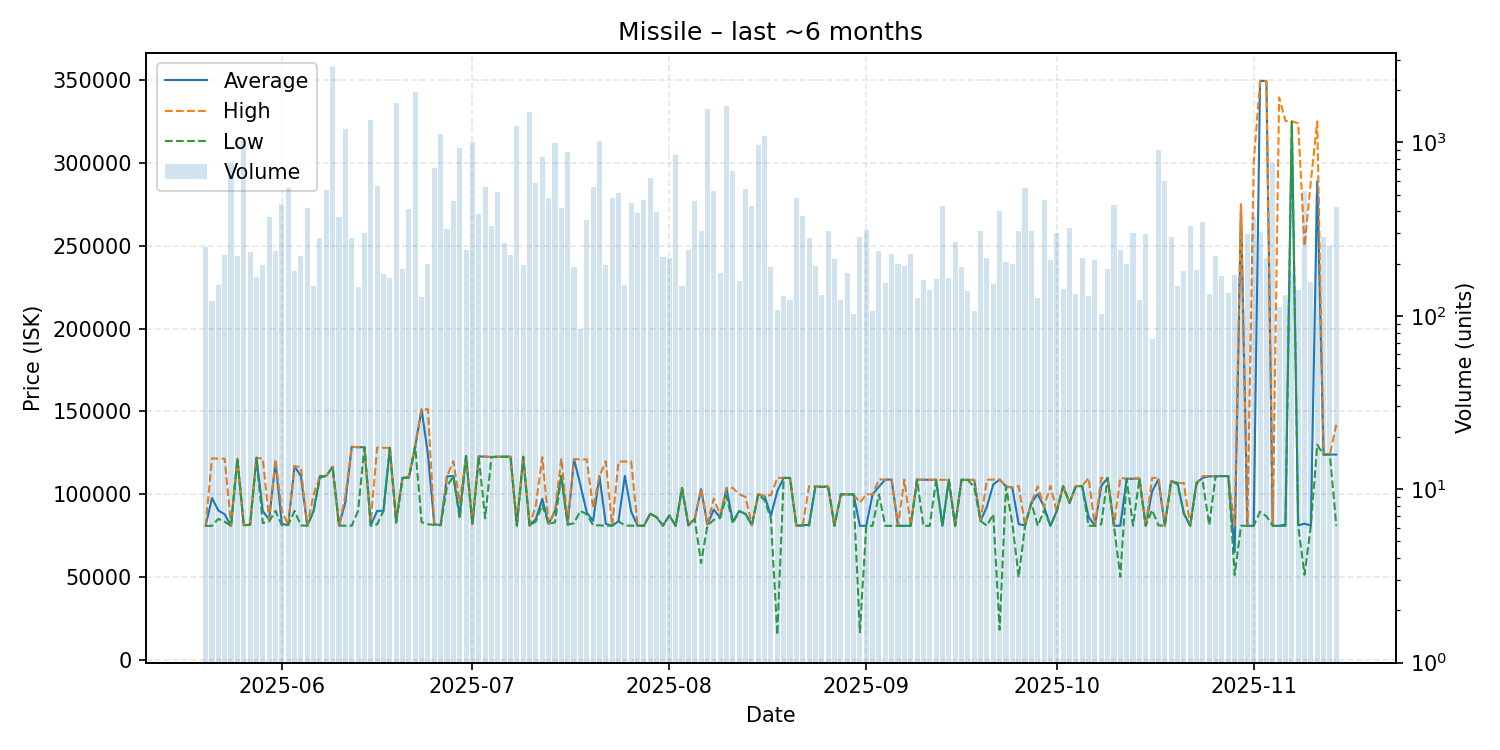

Data behind this chart, as committed beside it:
date, average, highest, lowest, order_count, volume
2025-05-20, 81000, 81000, 81000, 39, 248
2025-05-21, 97765, 121700, 81000, 30, 122
2025-05-22, 90281, 121500, 85209, 34, 150
2025-05-23, 87961, 121600, 83483, 50, 223
2025-05-24, 81000, 81000, 81000, 63, 765
2025-05-25, 121500, 121500, 121500, 64, 222
2025-05-26, 81307, 81486, 81291, 55, 1019
2025-05-27, 81634, 81634, 81634, 27, 232
2025-05-28, 122100, 122100, 121900, 43, 168
2025-05-29, 89931, 121500, 82685, 60, 196
2025-05-30, 84811, 84811, 83651, 48, 370
2025-05-31, 119700, 121000, 90000, 62, 237
2025-06-01, 82118, 90000, 81316, 66, 441
2025-06-02, 81503, 81503, 81503, 86, 545
2025-06-03, 116900, 117000, 90010, 59, 182
2025-06-04, 111100, 116400, 81267, 57, 220
2025-06-05, 81037, 81037, 81037, 44, 420
2025-06-06, 90030, 100000, 90030, 48, 148
2025-06-07, 111000, 111000, 110000, 69, 282
2025-06-08, 111100, 111200, 111100, 64, 528
2025-06-09, 116600, 116600, 116500, 76, 2732
2025-06-10, 81201, 81201, 81201, 34, 373
2025-06-11, 95123, 98806, 81003, 61, 1186
2025-06-12, 128600, 128700, 81000, 49, 282
2025-06-13, 128400, 128500, 90030, 37, 147
2025-06-14, 128400, 128400, 128400, 73, 301
2025-06-15, 81136, 83687, 81012, 61, 1343
2025-06-16, 90020, 128200, 81883, 57, 562
2025-06-17, 90020, 128100, 90020, 35, 174
2025-06-18, 128000, 128000, 128000, 37, 164
2025-06-19, 83555, 85124, 82836, 54, 1696
2025-06-20, 109900, 109900, 109900, 44, 186
2025-06-21, 110000, 110900, 109900, 57, 411
2025-06-22, 129000, 130000, 128700, 46, 1961
2025-06-23, 151300, 151400, 83232, 53, 128
2025-06-24, 124000, 151300, 81995, 40, 199
2025-06-25, 81924, 81924, 81537, 39, 713
2025-06-26, 81355, 81445, 81349, 39, 1116
2025-06-27, 110900, 110900, 104678, 43, 316
2025-06-28, 111000, 120000, 111000, 60, 461
2025-06-29, 87278, 95000, 85111, 70, 931
2025-06-30, 123100, 123100, 123100, 40, 240
2025-07-01, 81988, 82124, 81797, 46, 1008
2025-07-02, 122900, 122900, 122900, 39, 387
2025-07-03, 122700, 122900, 85538, 44, 553
2025-07-04, 122500, 122500, 122500, 56, 331
2025-07-05, 122700, 122700, 122700, 55, 516
2025-07-06, 122700, 122700, 122700, 38, 262
2025-07-07, 122700, 122700, 122700, 26, 224
2025-07-08, 81093, 81355, 81090, 50, 1249
2025-07-09, 122700, 122700, 122700, 48, 197
2025-07-10, 81080, 81146, 81075, 62, 1501
2025-07-11, 85159, 93650, 83730, 43, 586
2025-07-12, 97349, 122400, 93650, 61, 828
2025-07-13, 82115, 82115, 82115, 53, 480
2025-07-14, 90020, 90020, 83095, 61, 985
2025-07-15, 111000, 121700, 111000, 49, 416
2025-07-16, 81816, 83409, 81637, 48, 882
2025-07-17, 121200, 121300, 82614, 49, 191
2025-07-18, 105736, 121100, 90000, 38, 84
... 119 more rows
